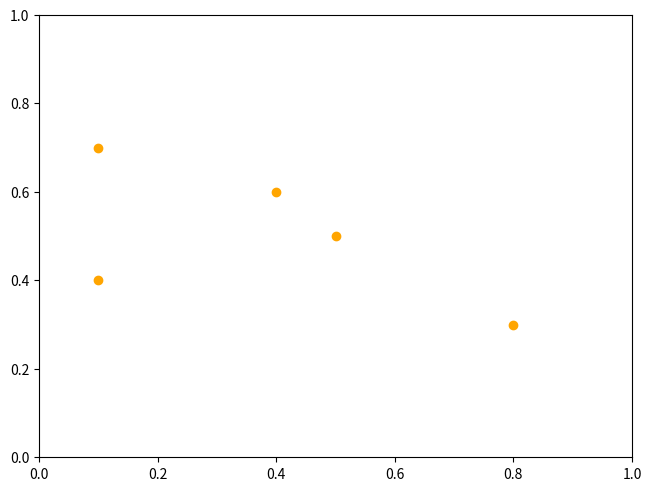
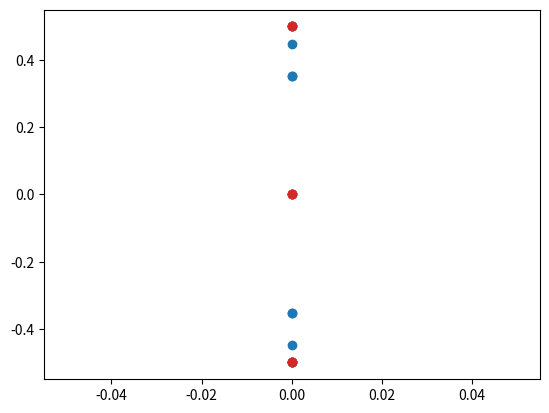

Generate these figures, in order, with matplotlib:
import matplotlib.pyplot as plt
import numpy as np
from matplotlib.widgets import EllipseSelector
from matplotlib.path import Path


def select_callback(eclick, erelease):
    """
    Callback for line selection.

    *eclick* and *erelease* are the press and release events.
    """
    pass


points_to_test = np.array([[0.1, 0.4], [0.8, 0.3], [0.5, 0.5], [0.1, 0.7], [0.4, 0.6]])

fig = plt.figure(layout='constrained')
axs = fig.subplots(1)

N = 100000  # If N is large one can see improvement by using blitting.
x = np.linspace(0, 10, N)

selectors = []

selector = EllipseSelector(axs, select_callback, useblit=True,
                           button=[1, 3],  # disable middle button
                           minspanx=5, minspany=5,
                           spancoords='pixels',
                           interactive=True)

plt.scatter(points_to_test[:, 0], points_to_test[:, 1], c='orange', marker='o',
            label='Testované body')  # Vykreslení testovaných bodů

plt.gca().set_xlim(0, 1)
plt.gca().set_ylim(0, 1)

plt.show()

center = selector.center
geometry = selector.geometry
extents = selector.extents
corners = selector.corners
edge_cor = selector.edge_centers
print("\nCenter:", center, "\ngeometry:", geometry, "\nextents:", extents,
      "\ncorners:", corners, "\nedge_centers:", edge_cor)

g = np.array((geometry[1], geometry[0]))

plt.figure()
plt.scatter(g[0], g[1])
plt.scatter(center[0], center[1])
plt.scatter(corners[0], corners[1])
plt.scatter(edge_cor[0], edge_cor[1])
plt.fill(geometry[1], geometry[0], facecolor='skyblue', edgecolor='none', alpha=0.5)
plt.show()

polygon_vertices = g.T

polygon_path = Path(polygon_vertices)

points_inside_polygon = []

for point in points_to_test:
    if polygon_path.contains_point(point):
        points_inside_polygon.append(point)

if len(points_inside_polygon) > 0:
    points_inside_polygon = np.array(points_inside_polygon)
    plt.fill(polygon_vertices[:, 0], polygon_vertices[:, 1], color="skyblue")  # Vykreslení polygonu
    plt.scatter(points_to_test[:, 0], points_to_test[:, 1], c='red', marker='o',
                label='Testované body')  # Vykreslení testovaných bodů
    plt.scatter(points_inside_polygon[:, 0], points_inside_polygon[:, 1], c='black', marker='x',
                label='Body uvnitř polygonu')  # Vykreslení bodů uvnitř polygonu
    plt.legend()
    plt.show()
